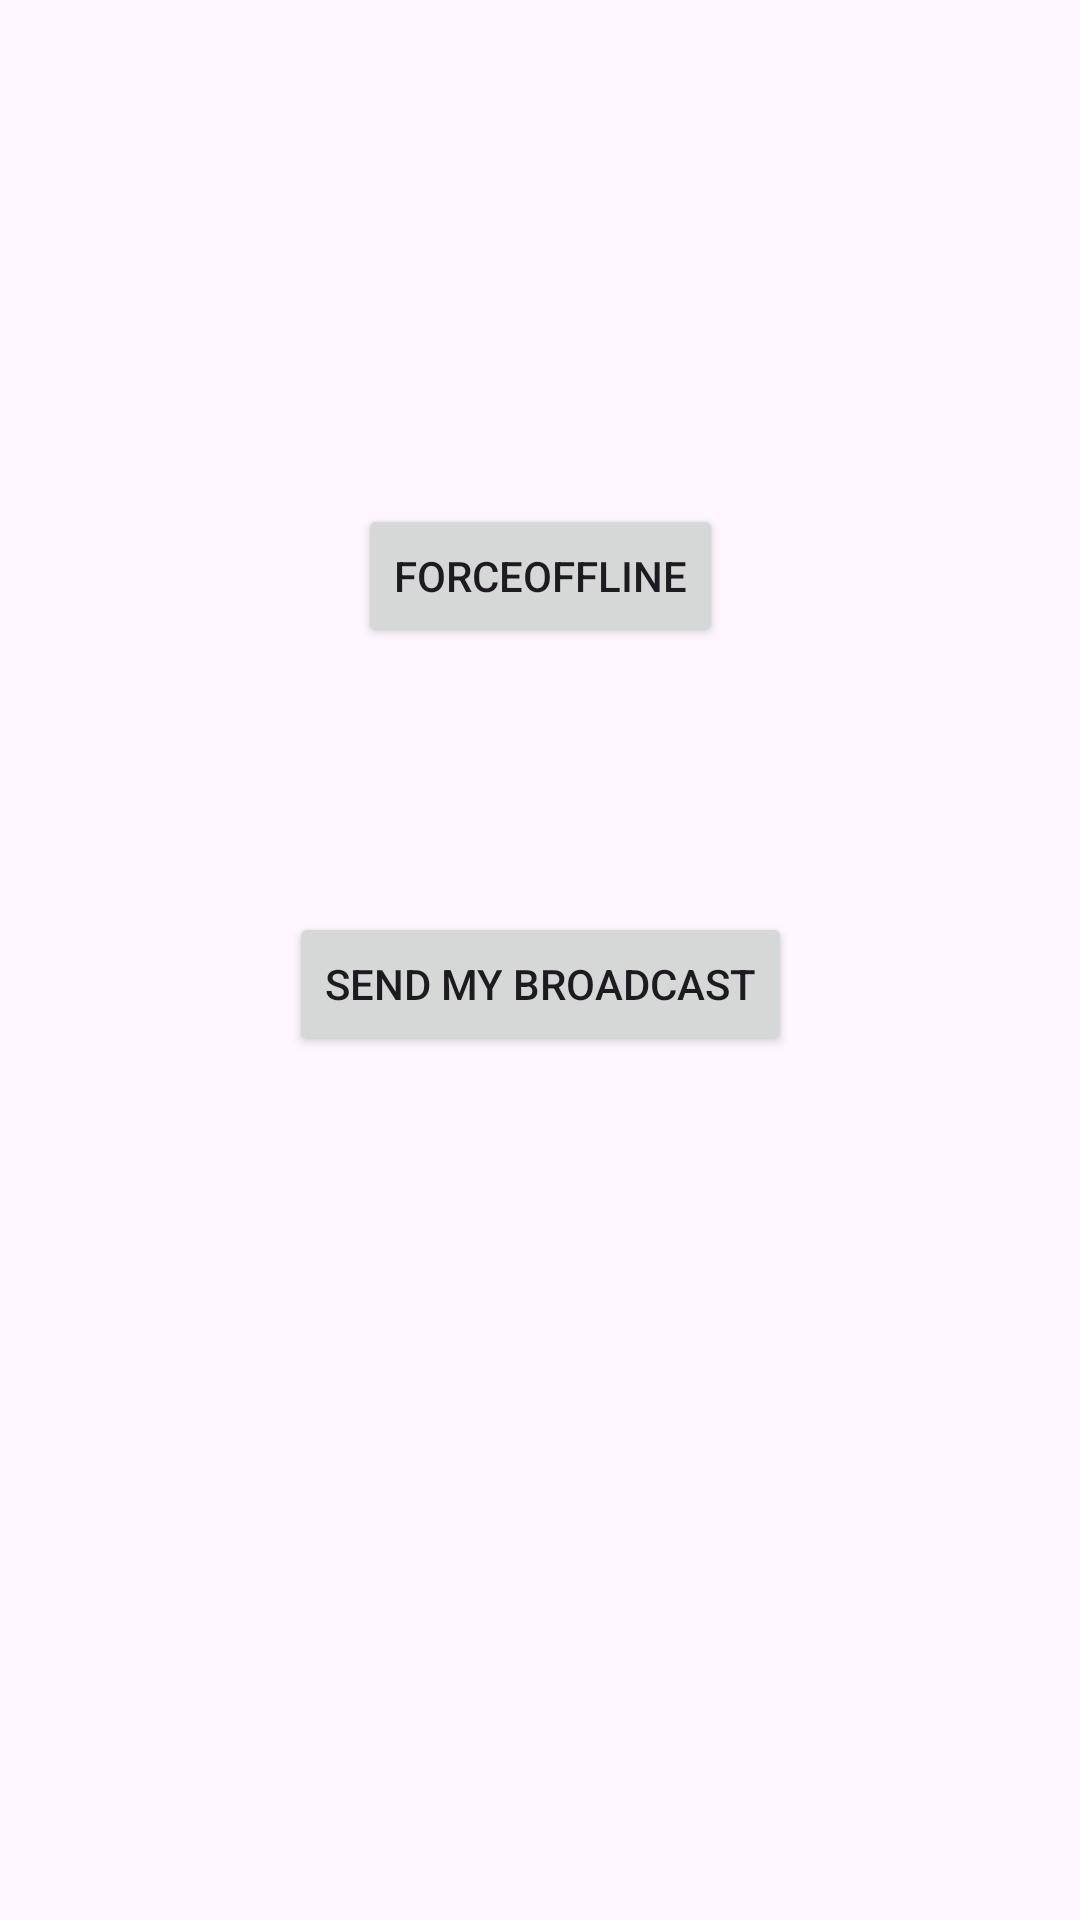

Produce the Android XML layout that renders to this screen, including the resource entries it uses.
<!-- AndroidManifest.xml: application theme Theme.Learn_Android_9 -->
<!-- res/layout/activity_main.xml -->
<?xml version="1.0" encoding="utf-8"?>
<androidx.constraintlayout.widget.ConstraintLayout xmlns:android="http://schemas.android.com/apk/res/android"
    xmlns:app="http://schemas.android.com/apk/res-auto"
    xmlns:tools="http://schemas.android.com/tools"
    android:id="@+id/main"
    android:layout_width="match_parent"
    android:layout_height="match_parent"
    tools:context=".MainActivity">

    <Button
        android:id="@+id/button_sendMyBroadcast"
        android:layout_width="wrap_content"
        android:layout_height="wrap_content"
        app:layout_constraintTop_toTopOf="parent"
        app:layout_constraintStart_toStartOf="parent"
        app:layout_constraintEnd_toEndOf="parent"
        app:layout_constraintBottom_toBottomOf="parent"
        android:text="Send my Broadcast"
        android:layout_marginTop="16dp">
    </Button>

    <Button
        android:id="@+id/button_forceOffline"
        android:layout_width="wrap_content"
        android:layout_height="wrap_content"
        app:layout_constraintTop_toTopOf="parent"
        app:layout_constraintStart_toStartOf="parent"
        app:layout_constraintEnd_toEndOf="parent"
        app:layout_constraintBottom_toBottomOf="@id/button_sendMyBroadcast"
        android:text="ForceOffline"
        android:layout_marginTop="32dp">
    </Button>

</androidx.constraintlayout.widget.ConstraintLayout>
<!-- resources referenced by this layout -->
<resources>
  <style name="Theme.Learn_Android_9" parent="Base.Theme.Learn_Android_9" />
  <style name="Base.Theme.Learn_Android_9" parent="Theme.Material3.DayNight.NoActionBar">
          
          
      </style>
</resources>
